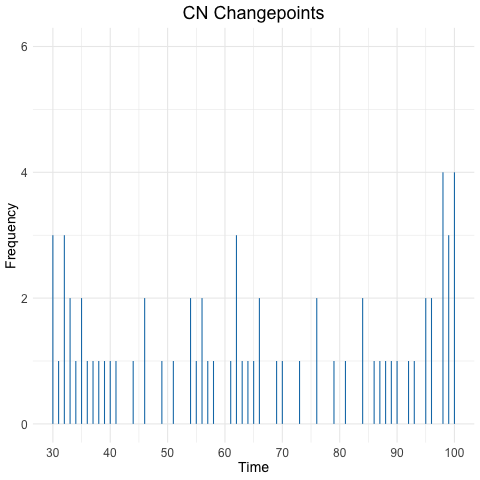

The file beside this chart, header and first rows:
1st cpt, 2nd cpt
95, 65
41, 99
35, 95
98, 38
54, 84
32, 62
96, 35
99, 64
30, 61
58, 98
98, 34
98, 30
84, 54
31, 79
56, 88
39, 69
62, 92
76, 46
81, 36
73, 33
93, 32
89, 51
100, 37
100, 66
46, 76
86, 56
96, 66
99, 55
90, 44
63, 33
87, 57
100, 49
30, 70
32, 62
100, 40
